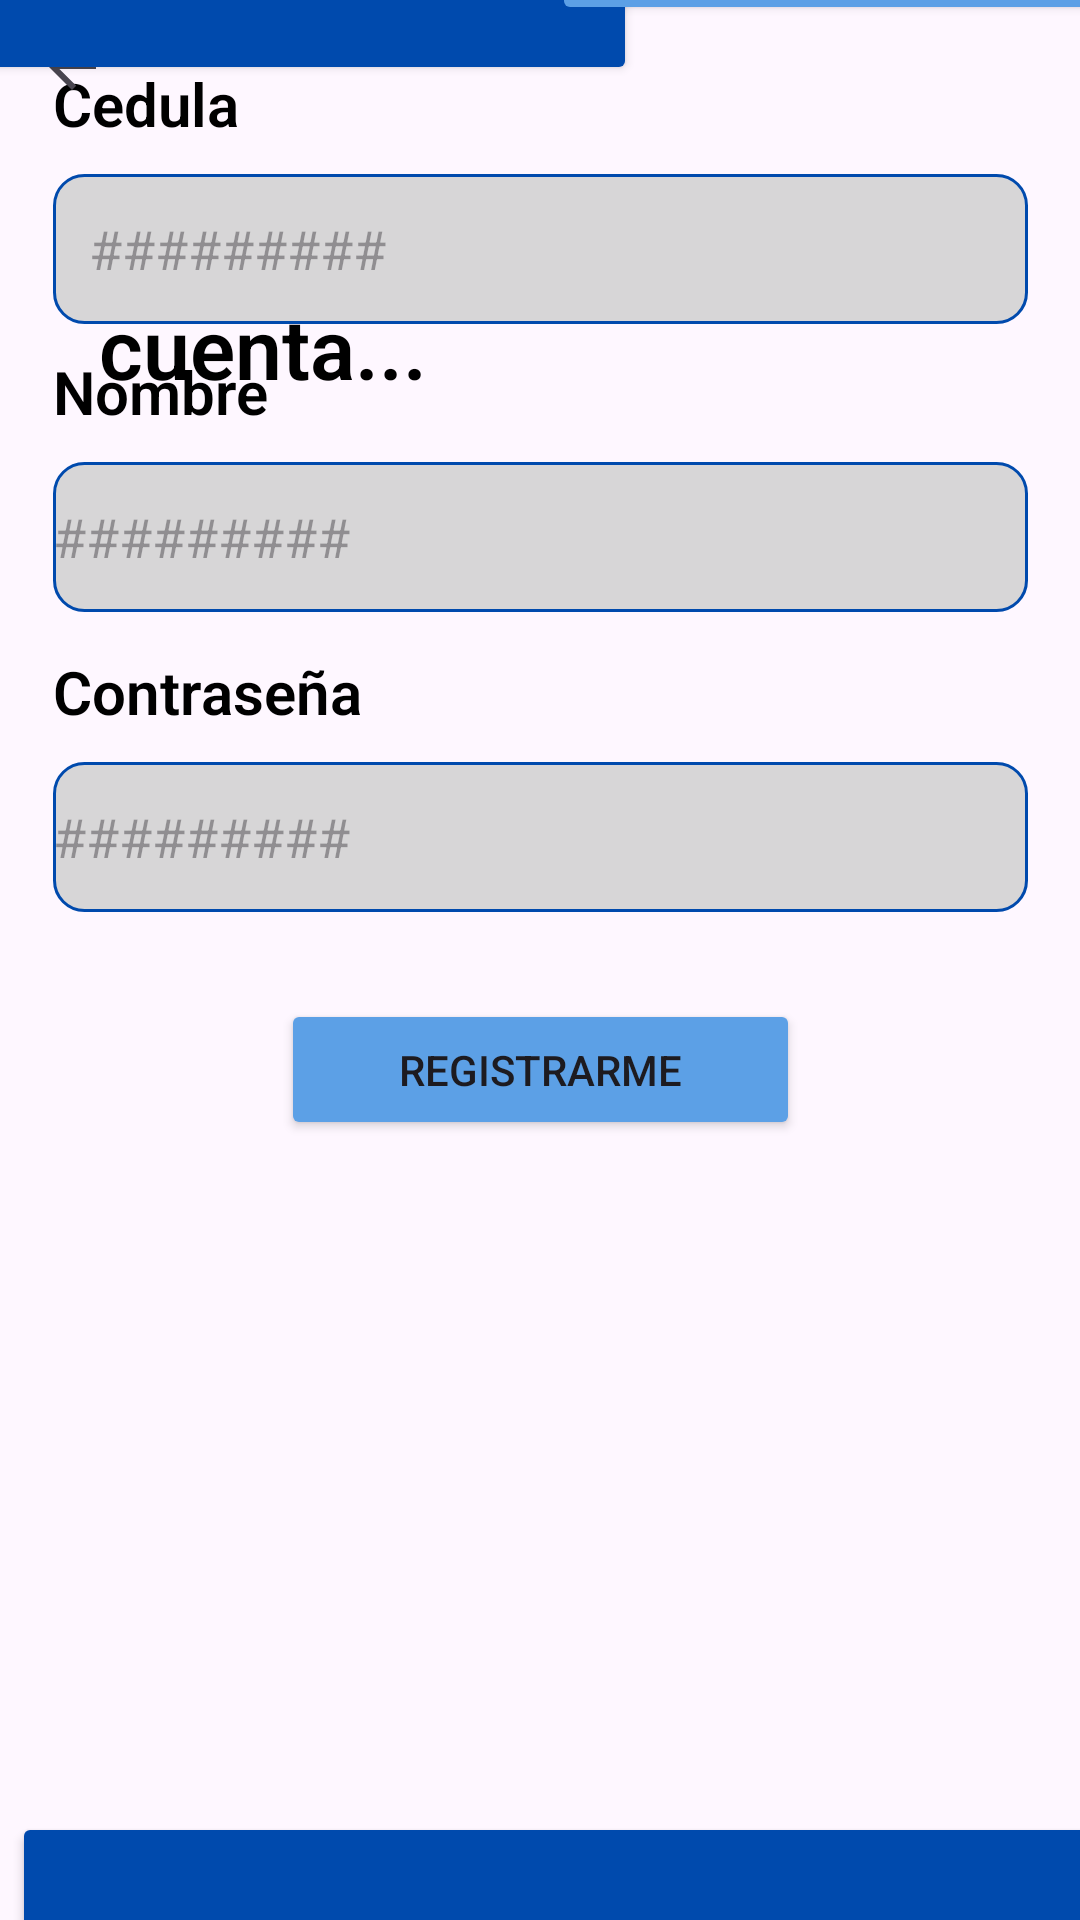

Android layout source for this screen:
<!-- AndroidManifest.xml: application theme Theme.Audiovisuales -->
<!-- res/layout/activity_sign_up.xml -->
<?xml version="1.0" encoding="utf-8"?>
<androidx.constraintlayout.widget.ConstraintLayout xmlns:android="http://schemas.android.com/apk/res/android"
    xmlns:app="http://schemas.android.com/apk/res-auto"
    xmlns:tools="http://schemas.android.com/tools"
    android:id="@+id/containerRepoDoc"
    android:layout_width="match_parent"
    android:layout_height="match_parent"
    tools:context=".signUpActivity">

    <Button
        android:layout_width="326dp"
        android:layout_height="313dp"
        android:layout_marginEnd="148dp"
        android:layout_marginBottom="612dp"
        android:backgroundTint="@color/primary_blue"
        app:layout_constraintBottom_toBottomOf="parent"
        app:layout_constraintEnd_toEndOf="parent" />

    <Button
        android:layout_width="277dp"
        android:layout_height="270dp"
        android:layout_marginStart="184dp"
        android:layout_marginBottom="632dp"
        android:backgroundTint="@color/second_blue"
        app:layout_constraintBottom_toBottomOf="parent"
        app:layout_constraintStart_toStartOf="parent" />

    <Button
        android:id="@+id/button2"
        android:layout_width="512dp"
        android:layout_height="480dp"
        android:layout_marginStart="4dp"
        android:layout_marginTop="604dp"
        android:backgroundTint="@color/primary_blue"
        app:layout_constraintStart_toStartOf="parent"
        app:layout_constraintTop_toTopOf="parent" />

    <TextView
        android:layout_width="146dp"
        android:layout_height="92dp"
        android:layout_marginTop="64dp"
        android:fontFamily="sans-serif-light"
        android:text="Crea tu cuenta..."
        android:textColor="#000"
        android:textColorLink="#000000"
        android:textSize="28sp"
        android:textStyle="bold"
        app:layout_constraintEnd_toEndOf="parent"
        app:layout_constraintHorizontal_bias="0.154"
        app:layout_constraintStart_toStartOf="parent"
        app:layout_constraintTop_toTopOf="parent" />

    <ImageView
        android:id="@+id/imageView4"
        android:layout_width="118dp"
        android:layout_height="141dp"
        android:layout_marginTop="16dp"
        android:layout_marginEnd="32dp"
        app:layout_constraintEnd_toEndOf="parent"
        app:layout_constraintTop_toTopOf="parent"
        app:srcCompat="@drawable/uniminuto_logo" />

    <TextView
        android:layout_width="wrap_content"
        android:layout_height="wrap_content"
        android:layout_marginBottom="10dp"
        android:fontFamily="sans-serif-light"
        android:text="Cedula "
        android:textColor="#000"
        android:textColorLink="#000000"
        android:textSize="20sp"
        android:textStyle="bold"
        app:layout_constraintBottom_toTopOf="@+id/txtCedulaSignUp"
        app:layout_constraintStart_toStartOf="@+id/txtCedulaSignUp" />

    <TextView
        android:layout_width="wrap_content"
        android:layout_height="wrap_content"
        android:layout_marginBottom="10dp"
        android:fontFamily="sans-serif-light"
        android:text="Nombre"
        android:textColor="#000"
        android:textColorLink="#000000"
        android:textSize="20sp"
        android:textStyle="bold"
        app:layout_constraintBottom_toTopOf="@+id/txtNombreSignUp"
        app:layout_constraintStart_toStartOf="@+id/txtNombreSignUp" />

    <TextView
        android:layout_width="wrap_content"
        android:layout_height="wrap_content"
        android:layout_marginBottom="10dp"
        android:fontFamily="sans-serif-light"
        android:text="Contraseña"
        android:textColor="#000"
        android:textColorLink="#000000"
        android:textSize="20sp"
        android:textStyle="bold"
        app:layout_constraintBottom_toTopOf="@+id/txtContraseñaSignUp"
        app:layout_constraintStart_toStartOf="@+id/txtContraseñaSignUp" />

    <EditText
        android:id="@+id/txtCedulaSignUp"

        android:layout_width="325dp"
        android:layout_height="50dp"
        android:layout_marginBottom="532dp"
        android:background="@drawable/edidtext_background"
        android:ems="10"

        android:hint="#########"
        android:inputType="number"
        android:padding="12dp"
        android:textSize="18sp"
        app:layout_constraintBottom_toBottomOf="parent"
        app:layout_constraintEnd_toEndOf="parent"
        app:layout_constraintStart_toStartOf="parent" />

    <EditText
        android:id="@+id/txtNombreSignUp"
        android:layout_width="325dp"
        android:layout_height="50dp"
        android:layout_marginBottom="436dp"
        android:background="@drawable/edidtext_background"
        android:ems="10"
        android:hint="#########"
        android:inputType="text"
        app:layout_constraintBottom_toBottomOf="parent"
        app:layout_constraintEnd_toEndOf="parent"
        app:layout_constraintStart_toStartOf="parent" />

    <EditText
        android:id="@+id/txtContraseñaSignUp"
        android:layout_width="325dp"
        android:layout_height="50dp"
        android:layout_marginBottom="336dp"
        android:background="@drawable/edidtext_background"
        android:ems="10"
        android:hint="#########"
        android:inputType="text"
        app:layout_constraintBottom_toBottomOf="parent"
        app:layout_constraintEnd_toEndOf="parent"
        app:layout_constraintStart_toStartOf="parent" />

    <Button
        android:id="@+id/btnSignUp"
        android:layout_width="173dp"
        android:layout_height="47dp"
        android:layout_marginBottom="260dp"
        android:backgroundTint="@color/second_blue"
        android:text="Registrarme"
        app:layout_constraintBottom_toBottomOf="parent"
        app:layout_constraintEnd_toEndOf="parent"
        app:layout_constraintStart_toStartOf="parent" />

    <ImageButton
        android:id="@+id/btnSalirSignUp"
        android:layout_width="wrap_content"
        android:layout_height="wrap_content"
        android:backgroundTint="#00FFFFFF"
        app:layout_constraintStart_toStartOf="parent"
        app:layout_constraintTop_toTopOf="parent"
        app:srcCompat="?attr/actionModeCloseDrawable" />

</androidx.constraintlayout.widget.ConstraintLayout>
<!-- resources referenced by this layout -->
<resources>
  <color name="primary_blue">#004AAD</color>
  <color name="second_blue">#5CA0E6</color>
  <!-- drawable edidtext_background (drawable) -->
  <?xml version="1.0" encoding="utf-8"?>
  <selector xmlns:android="http://schemas.android.com/apk/res/android">
  
      <item>
          <shape android:shape="rectangle">
              <solid android:color="#d7d6d7"></solid>
              <corners android:radius="10dp"></corners>
              <stroke android:color="@color/primary_blue" android:width="1dp"></stroke>
          </shape>
      </item>
  </selector>
  <style name="Theme.Audiovisuales" parent="Base.Theme.Audiovisuales" />
  <style name="Base.Theme.Audiovisuales" parent="Theme.Material3.DayNight.NoActionBar">
          
          
      </style>
</resources>
